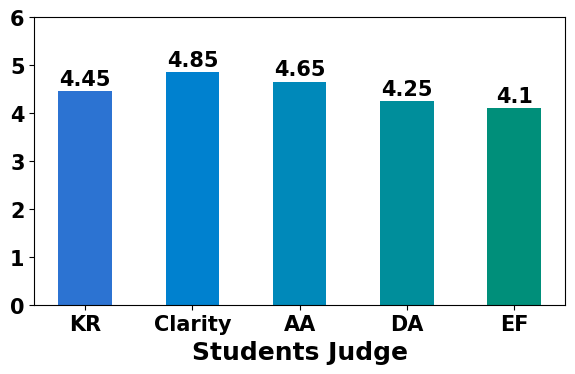

Python code for this plot: (Note: this script raises an exception after producing the figure.)
import matplotlib.pyplot as plt
import matplotlib

matplotlib.rcParams['font.size'] = 15
plt.rcParams['legend.fontsize'] = 15
plt.rcParams['xtick.labelsize'] = 15
plt.rcParams['ytick.labelsize'] = 15
plt.rcParams['font.weight'] = 'bold'
plt.rcParams['axes.labelweight'] = 'bold'
plt.rcParams['font.sans-serif'] = ['Times New Roman']
plt.rcParams['mathtext.fontset'] = 'stix'
data = [4.45, 4.85, 4.65, 4.25, 4.1]
labels = ['KR', 'Clarity', 'AA', 'DA', 'EF']

colors = ['#2c73d2', '#0081cf', '#0089ba', '#008e9b', '#008f7a']

fig, ax = plt.subplots(figsize=(6, 4))

ax.set_ylim(0, 6)
bars = ax.bar(labels, data, align='center', width=0.5, color=colors)

ax.set_xlabel('Students Judge', fontdict={'family': 'Times New Roman', "weight": "bold", 'size': 18})

for bar in bars:
    yval = bar.get_height()
    ax.text(bar.get_x() + bar.get_width() / 2, yval + 0.05, round(yval, 2), ha='center', va='bottom')

plt.tight_layout(rect=[0, 0, 1, 1])
plt.savefig('txtfile/figstu.png', dpi=800, bbox_inches='tight')
plt.show()
